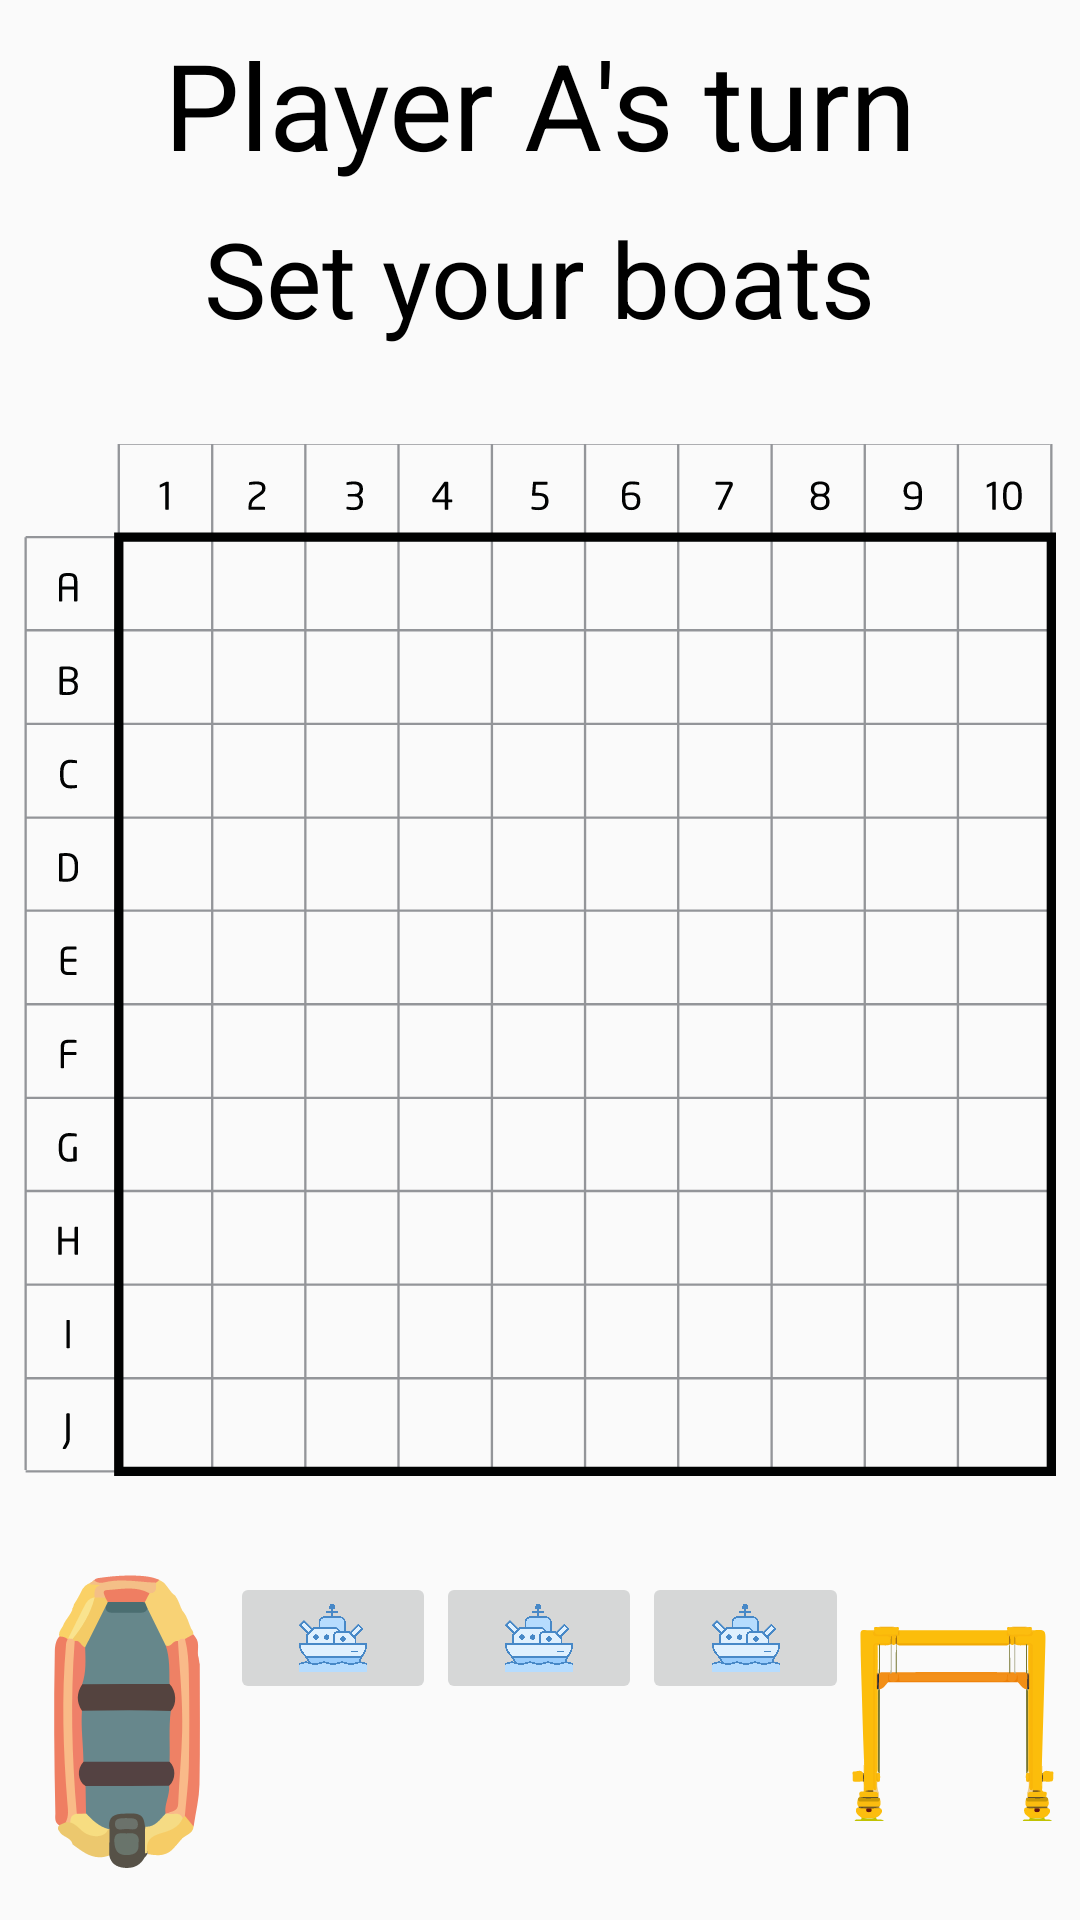

Here is an Android app screen rendered from its layout file. Give the layout XML and the strings, colors and styles it references.
<!-- AndroidManifest.xml: application theme AppTheme.NoActionBar -->
<!-- res/layout/battleship_playarea_start_a.xml -->
<?xml version="1.0" encoding="utf-8"?>
<android.support.constraint.ConstraintLayout xmlns:android="http://schemas.android.com/apk/res/android"
    xmlns:app="http://schemas.android.com/apk/res-auto"
    android:layout_width="match_parent"
    android:layout_height="match_parent"
    android:id="@+id/layout">

    <ImageView
        android:id="@+id/playgarea"
        android:layout_width="0dp"
        android:layout_height="0dp"
        android:layout_marginBottom="8dp"
        android:layout_marginEnd="8dp"
        android:layout_marginLeft="8dp"
        android:layout_marginRight="8dp"
        android:layout_marginStart="8dp"
        android:layout_marginTop="8dp"
        android:contentDescription="@string/playarea"
        app:layout_constraintBottom_toBottomOf="parent"
        app:layout_constraintEnd_toEndOf="parent"
        app:layout_constraintStart_toStartOf="parent"
        app:layout_constraintTop_toTopOf="parent"
        app:srcCompat="@drawable/battleship_playarea" />

    <TextView
        android:id="@+id/playerascreen"
        android:textColor="#000"
        android:layout_width="wrap_content"
        android:layout_height="wrap_content"
        android:layout_marginTop="8dp"
        android:text="@string/player_a"
        android:textSize="40sp"
        android:textAllCaps="false"
        android:textAppearance="@style/TextAppearance.AppCompat.Display2"
        app:layout_constraintEnd_toEndOf="parent"
        app:layout_constraintStart_toStartOf="parent"
        app:layout_constraintTop_toTopOf="parent" />

    <TextView
        android:id="@+id/setboats"
        android:layout_width="wrap_content"
        android:layout_height="wrap_content"
        android:layout_marginEnd="8dp"
        android:layout_marginLeft="8dp"
        android:layout_marginRight="8dp"
        android:layout_marginStart="8dp"
        android:layout_marginTop="8dp"
        android:text="@string/battleship_setBoats"
        android:textColor="#000"
        android:textSize="35sp"
        app:layout_constraintEnd_toEndOf="parent"
        app:layout_constraintStart_toStartOf="parent"
        app:layout_constraintTop_toBottomOf="@+id/playerascreen" />

    <LinearLayout
        android:layout_width="match_parent"
        android:layout_height="100dp"
        android:layout_marginBottom="8dp"
        android:layout_marginEnd="8dp"
        android:layout_marginLeft="8dp"
        android:layout_marginRight="8dp"
        android:layout_marginStart="8dp"
        android:orientation="horizontal"
        app:layout_constraintBottom_toBottomOf="@+id/playgarea"
        app:layout_constraintEnd_toEndOf="parent"
        app:layout_constraintStart_toStartOf="parent">

        <ImageButton
            android:id="@+id/two"
            android:layout_width="0px"
            android:layout_height="match_parent"
            android:layout_weight="1"
            android:adjustViewBounds="true"
            android:background="@android:color/transparent"
            android:onClick="selectType"
            android:scaleType="fitCenter"
            app:srcCompat="@drawable/schlauchboot_komplett" />

        <ImageButton
            android:id="@+id/three"
            android:layout_width="0px"
            android:layout_height="wrap_content"
            android:layout_weight="1"
            android:onClick="selectType"
            app:srcCompat="@drawable/battleship_blue" />

        <ImageButton
            android:id="@+id/four"
            android:layout_width="0px"
            android:layout_height="wrap_content"
            android:layout_weight="1"
            android:onClick="selectType"
            app:srcCompat="@drawable/battleship_blue" />

        <ImageButton
            android:id="@+id/five"
            android:layout_width="0px"
            android:layout_height="wrap_content"
            android:layout_weight="1"
            android:onClick="selectType"
            app:srcCompat="@drawable/battleship_blue" />

        <ImageView
            android:id="@+id/delete"
            android:layout_width="0px"
            android:layout_height="match_parent"
            android:adjustViewBounds="true"
            android:layout_weight="1"
            android:scaleType="fitCenter"
            android:background="@android:color/transparent"
            app:srcCompat="@drawable/schiffskran" />

    </LinearLayout>


</android.support.constraint.ConstraintLayout>
<!-- resources referenced by this layout -->
<resources>
  <!-- drawable battleship_blue: vector/xml drawable (drawable, 4758 chars, omitted) -->
  <!-- drawable battleship_playarea: vector/xml drawable (drawable, 16038 chars, omitted) -->
  <!-- drawable schiffskran: vector/xml drawable (drawable, 27884 chars, omitted) -->
  <!-- drawable schlauchboot_komplett: vector/xml drawable (drawable, 12278 chars, omitted) -->
  <string name="battleship_setBoats">Set your boats</string>
  <string name="playarea">playarea</string>
  <string name="player_a">Player A\'s turn</string>
  <style name="AppTheme.NoActionBar">
          <item name="windowActionBar">false</item>
          <item name="windowNoTitle">true</item>
          <item name="android:windowFullscreen">true</item>
          <item name="android:windowContentOverlay">@null</item>
      </style>
</resources>
